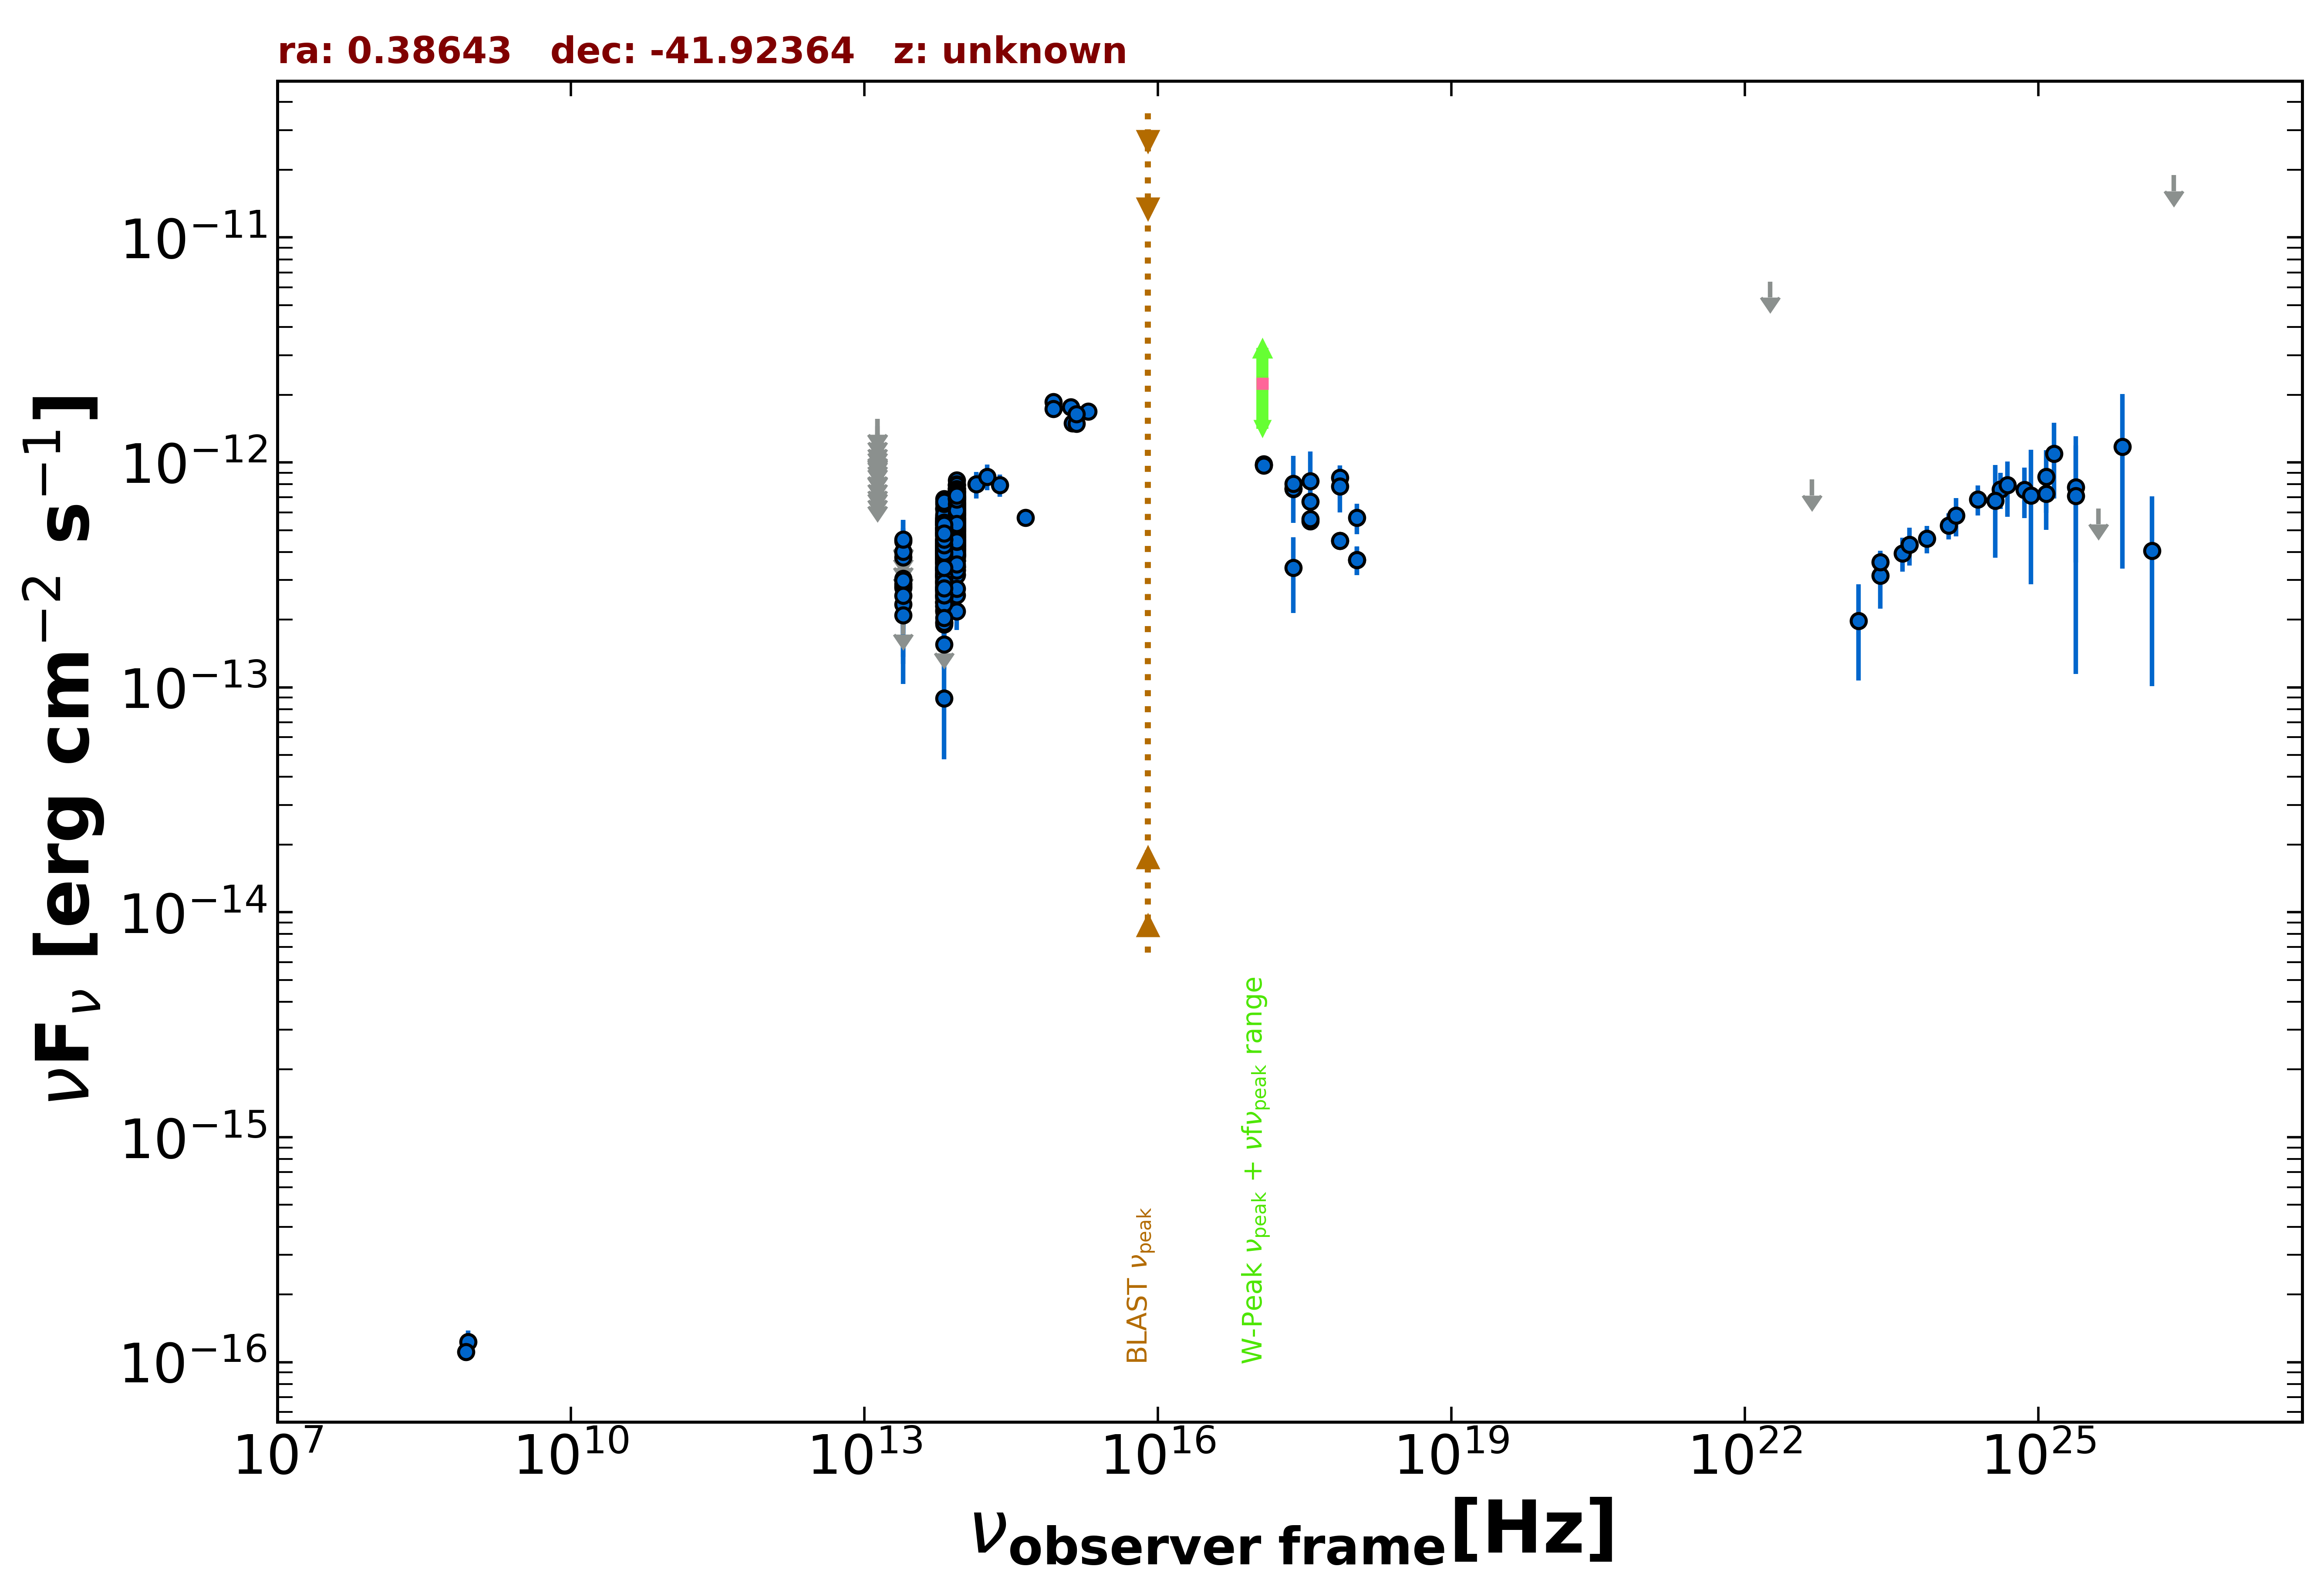

The data file committed next to this chart (first rows):
freq., flux, err_flux, MJD_start, MJD_end, flag, catalog, reference
8.870e+08, 1.233e-16, 1.510e-17, 55000, 55000, , RACS, Hale et al. 2021  PASA  38  e058
8.430e+08, 1.113e-16, 1.010e-17, 55000, 55000, , SUMSS, Manch et al. 2003  MNRAS  342  1117
2.418e+17, 3.398e-13, 1.255e-13, 55000, 55000, , RASS, Boller et al. 2016  A&A  103  1
2.418e+17, 7.620e-13, 5.850e-14, 55428, 55469, , 1OUSX, Giommi et al. in preparation
1.209e+17, 9.750e-13, 6.615e-14, 55428, 55469, , 1OUSX, Giommi et al. in preparation
3.627e+17, 5.491e-13, 5.070e-14, 55428, 55469, , 1OUSX, Giommi et al. in preparation
7.253e+17, 4.477e-13, 2.310e-14, 55428, 55469, , 1OUSX, Giommi et al. in preparation
1.088e+18, 3.680e-13, 5.290e-14, 55428, 55469, , 1OUSX, Giommi et al. in preparation
7.253e+17, 8.559e-13, 4.865e-14, 55000, 55000, , 2SXPS, Evans et al. 2020  ApJS  247  54
1.209e+17, 9.832e-13, 7.680e-14, 55000, 55000, , 2SXPS, Evans et al. 2020  ApJS  247  54
3.627e+17, 6.686e-13, 6.950e-14, 55000, 55000, , 2SXPS, Evans et al. 2020  ApJS  247  54
1.088e+18, 5.675e-13, 8.895e-14, 55000, 55000, , 2SXPS, Evans et al. 2020  ApJS  247  54
1.389e+14, 7.996e-13, 1.093e-13, 55000, 55000, , 2MASS, Skrutskie et al. 2006  AJ  131  1163
1.804e+14, 8.655e-13, 1.127e-13, 55000, 55000, , 2MASS, Skrutskie et al. 2006  AJ  131  1163
2.427e+14, 7.922e-13, 8.920e-14, 55000, 55000, , 2MASS, Skrutskie et al. 2006  AJ  131  1163
8.817e+13, 5.491e-13, 2.750e-15, 55000, 55000, , UNWISE, Schlafly et al. 2019  ApJS  240  30
6.517e+13, 3.993e-13, 3.650e-15, 55000, 55000, , UNWISE, Schlafly et al. 2019  ApJS  240  30
8.817e+13, 6.932e-13, 1.660e-14, 55000, 55000, , WISE, Wright et al. 2010  AJ  140  1868
6.517e+13, 5.319e-13, 1.515e-14, 55000, 55000, , WISE, Wright et al. 2010  AJ  140  1868
2.498e+13, 2.777e-13, 2.975e-14, 55000, 55000, , WISE, Wright et al. 2010  AJ  140  1868
1.363e+13, 2.734e-13, 1.190e-13, 55000, 55000, , WISE, Wright et al. 2010  AJ  140  1868
8.817e+13, 4.258e-13, 2.590e-14, 57174, 57174, , NEOWISE, Mainzer et al. 2014  ApJ  792  30
6.517e+13, 2.490e-13, 3.360e-14, 57174, 57174, , NEOWISE, Mainzer et al. 2014  ApJ  792  30
8.817e+13, 4.402e-13, 4.180e-14, 57174, 57174, , NEOWISE, Mainzer et al. 2014  ApJ  792  30
6.517e+13, 2.843e-13, 3.520e-14, 57174, 57174, , NEOWISE, Mainzer et al. 2014  ApJ  792  30
8.817e+13, 4.044e-13, 3.395e-14, 57174, 57174, , NEOWISE, Mainzer et al. 2014  ApJ  792  30
6.517e+13, 2.746e-13, 5.625e-14, 57174, 57174, , NEOWISE, Mainzer et al. 2014  ApJ  792  30
8.817e+13, 4.378e-13, 2.660e-14, 57174, 57174, , NEOWISE, Mainzer et al. 2014  ApJ  792  30
6.517e+13, 3.038e-13, 4.295e-14, 57174, 57174, , NEOWISE, Mainzer et al. 2014  ApJ  792  30
8.817e+13, 4.310e-13, 2.540e-14, 57174, 57174, , NEOWISE, Mainzer et al. 2014  ApJ  792  30
6.517e+13, 2.794e-13, 6.355e-14, 57174, 57174, , NEOWISE, Mainzer et al. 2014  ApJ  792  30
8.817e+13, 3.658e-13, 2.530e-14, 57173, 57173, , NEOWISE, Mainzer et al. 2014  ApJ  792  30
6.517e+13, 3.220e-13, 3.475e-14, 57173, 57173, , NEOWISE, Mainzer et al. 2014  ApJ  792  30
8.817e+13, 3.852e-13, 2.445e-14, 57174, 57174, , NEOWISE, Mainzer et al. 2014  ApJ  792  30
6.517e+13, 2.376e-13, 3.230e-14, 57174, 57174, , NEOWISE, Mainzer et al. 2014  ApJ  792  30
8.817e+13, 4.150e-13, 2.635e-14, 57174, 57174, , NEOWISE, Mainzer et al. 2014  ApJ  792  30
6.517e+13, 3.075e-13, 3.660e-14, 57174, 57174, , NEOWISE, Mainzer et al. 2014  ApJ  792  30
8.817e+13, 4.181e-13, 2.545e-14, 57174, 57174, , NEOWISE, Mainzer et al. 2014  ApJ  792  30
6.517e+13, 2.546e-13, 3.480e-14, 57174, 57174, , NEOWISE, Mainzer et al. 2014  ApJ  792  30
8.817e+13, 5.542e-13, 3.010e-14, 57711, 57711, , NEOWISE, Mainzer et al. 2014  ApJ  792  30
6.517e+13, 3.335e-13, 4.220e-14, 57711, 57711, , NEOWISE, Mainzer et al. 2014  ApJ  792  30
8.817e+13, 5.421e-13, 2.945e-14, 57711, 57711, , NEOWISE, Mainzer et al. 2014  ApJ  792  30
6.517e+13, 3.606e-13, 3.590e-14, 57711, 57711, , NEOWISE, Mainzer et al. 2014  ApJ  792  30
8.817e+13, 5.676e-13, 3.660e-14, 57711, 57711, , NEOWISE, Mainzer et al. 2014  ApJ  792  30
6.517e+13, 4.160e-13, 4.725e-14, 57711, 57711, , NEOWISE, Mainzer et al. 2014  ApJ  792  30
8.817e+13, 4.534e-13, 3.555e-14, 57711, 57711, , NEOWISE, Mainzer et al. 2014  ApJ  792  30
6.517e+13, 4.091e-13, 4.115e-14, 57711, 57711, , NEOWISE, Mainzer et al. 2014  ApJ  792  30
8.817e+13, 5.361e-13, 2.910e-14, 57712, 57712, , NEOWISE, Mainzer et al. 2014  ApJ  792  30
6.517e+13, 3.790e-13, 4.935e-14, 57712, 57712, , NEOWISE, Mainzer et al. 2014  ApJ  792  30
8.817e+13, 5.036e-13, 2.920e-14, 57711, 57711, , NEOWISE, Mainzer et al. 2014  ApJ  792  30
6.517e+13, 3.776e-13, 3.870e-14, 57711, 57711, , NEOWISE, Mainzer et al. 2014  ApJ  792  30
8.817e+13, 5.307e-13, 3.130e-14, 57711, 57711, , NEOWISE, Mainzer et al. 2014  ApJ  792  30
6.517e+13, 4.214e-13, 4.160e-14, 57711, 57711, , NEOWISE, Mainzer et al. 2014  ApJ  792  30
8.817e+13, 4.944e-13, 3.145e-14, 57711, 57711, , NEOWISE, Mainzer et al. 2014  ApJ  792  30
6.517e+13, 3.762e-13, 4.165e-14, 57711, 57711, , NEOWISE, Mainzer et al. 2014  ApJ  792  30
8.817e+13, 4.505e-13, 3.445e-14, 57711, 57711, , NEOWISE, Mainzer et al. 2014  ApJ  792  30
6.517e+13, 3.673e-13, 4.340e-14, 57711, 57711, , NEOWISE, Mainzer et al. 2014  ApJ  792  30
8.817e+13, 5.225e-13, 4.575e-14, 57711, 57711, , NEOWISE, Mainzer et al. 2014  ApJ  792  30
6.517e+13, 4.676e-13, 7.700e-14, 57711, 57711, , NEOWISE, Mainzer et al. 2014  ApJ  792  30
8.817e+13, 5.278e-13, 3.550e-14, 57711, 57711, , NEOWISE, Mainzer et al. 2014  ApJ  792  30
... 670 more rows
